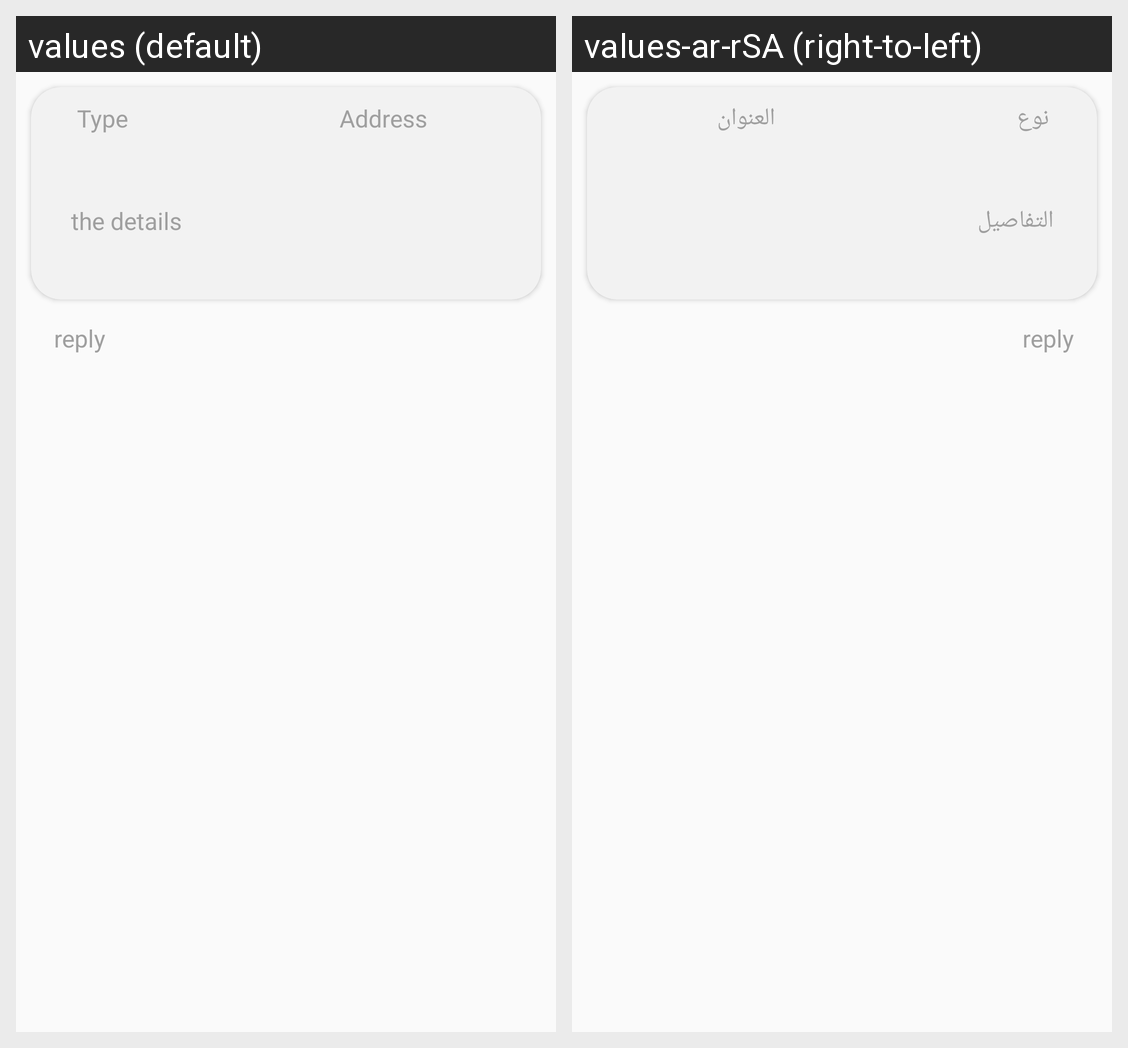

Strings drawn on this Android screen and how each of the app's shown locales translates them:
Android screen res/layout/contact_us_details.xml rendered under 2 locales, left to right: values (default), values-ar-rSA (right-to-left). Device: Nexus 5 (rendered at 1080×1920; each locale shown at half size, 540×960, under a caption strip naming it); theme AppTheme.
Strings drawn on this screen, with the default value and each locale's value (text and hints the layout hard-codes, and strings that could not be matched under every locale, appear in the picture but are not listed):

type
  values: Type
  values-ar-rSA: نوع

address
  values: Address
  values-ar-rSA: العنوان

the_details
  values: the details
  values-ar-rSA: التفاصيل
